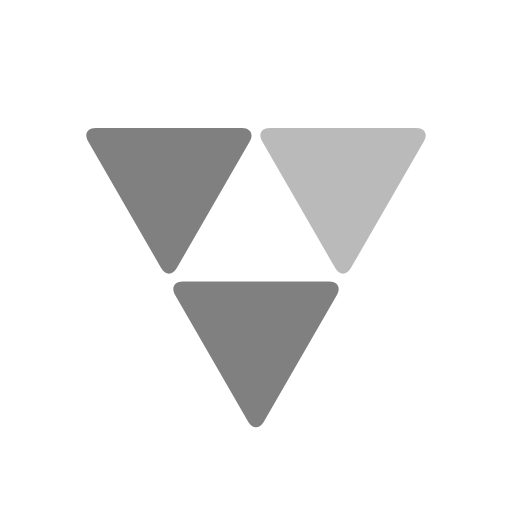
t = 0.00 s
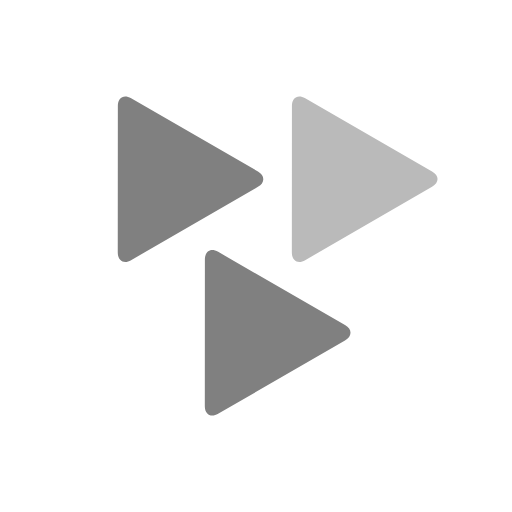
t = 0.25 s
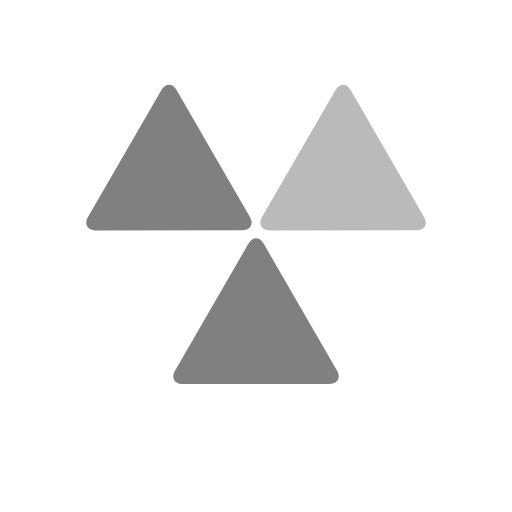
t = 0.50 s
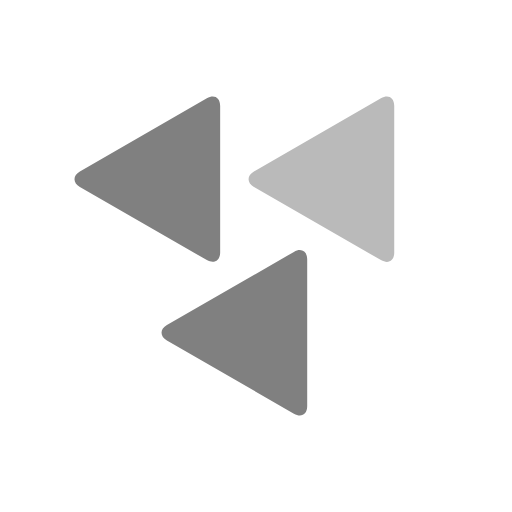
t = 0.75 s

The animated SVG that drew these frames (rendered in a browser with its animation timeline set to each time). Animation: 3 SMIL elements (animateTransform=3); one cycle of 1.00 s, repeats indefinitely.

<?xml version="1.0" encoding="utf-8"?><svg width='32px' height='32px' xmlns="http://www.w3.org/2000/svg" viewBox="0 0 100 100" preserveAspectRatio="xMidYMid" class="uil-triangle"><rect x="0" y="0" width="100" height="100" fill="none" class="bk"></rect><path d="M34.5,52.4c-0.8,1.4-2.2,1.4-3,0L17.2,27.6C16.4,26.2,17,25,18.7,25h28.6c1.6,0,2.3,1.2,1.5,2.6L34.5,52.4z" fill="#808080"><animateTransform attributeName="transform" type="rotate" from="0 33 35" to="120 33 35" repeatCount="indefinite" dur="1s"></animateTransform></path><path d="M68.5,52.4c-0.8,1.4-2.2,1.4-3,0L51.2,27.6C50.4,26.2,51,25,52.7,25h28.6c1.7,0,2.3,1.2,1.5,2.6L68.5,52.4z" fill="#bababa"><animateTransform attributeName="transform" type="rotate" from="0 67 35" to="120 67 35" repeatCount="indefinite" dur="1s"></animateTransform></path><path d="M51.5,82.4c-0.8,1.4-2.2,1.4-3,0L34.2,57.6C33.4,56.2,34,55,35.7,55h28.6c1.7,0,2.3,1.2,1.5,2.6L51.5,82.4z" fill="#808080"><animateTransform attributeName="transform" type="rotate" from="0 50 65" to="120 50 65" repeatCount="indefinite" dur="1s"></animateTransform></path></svg>